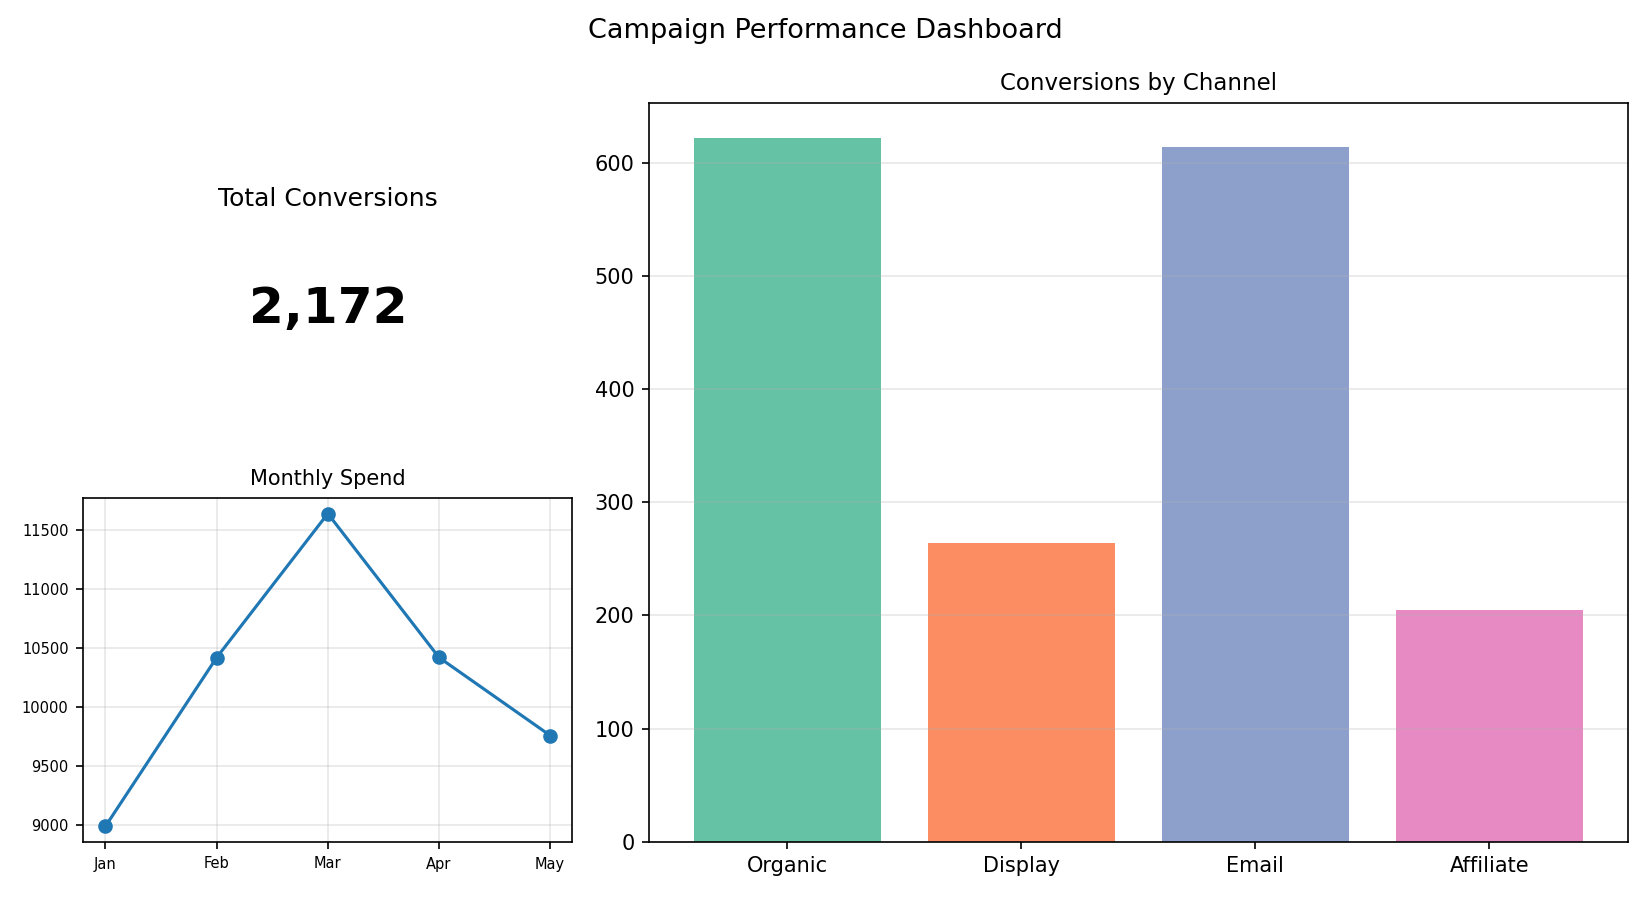

The data file committed next to this chart (first rows):
Channel, Conversions
Organic, 622
Display, 264
Email, 614
Affiliate, 205
